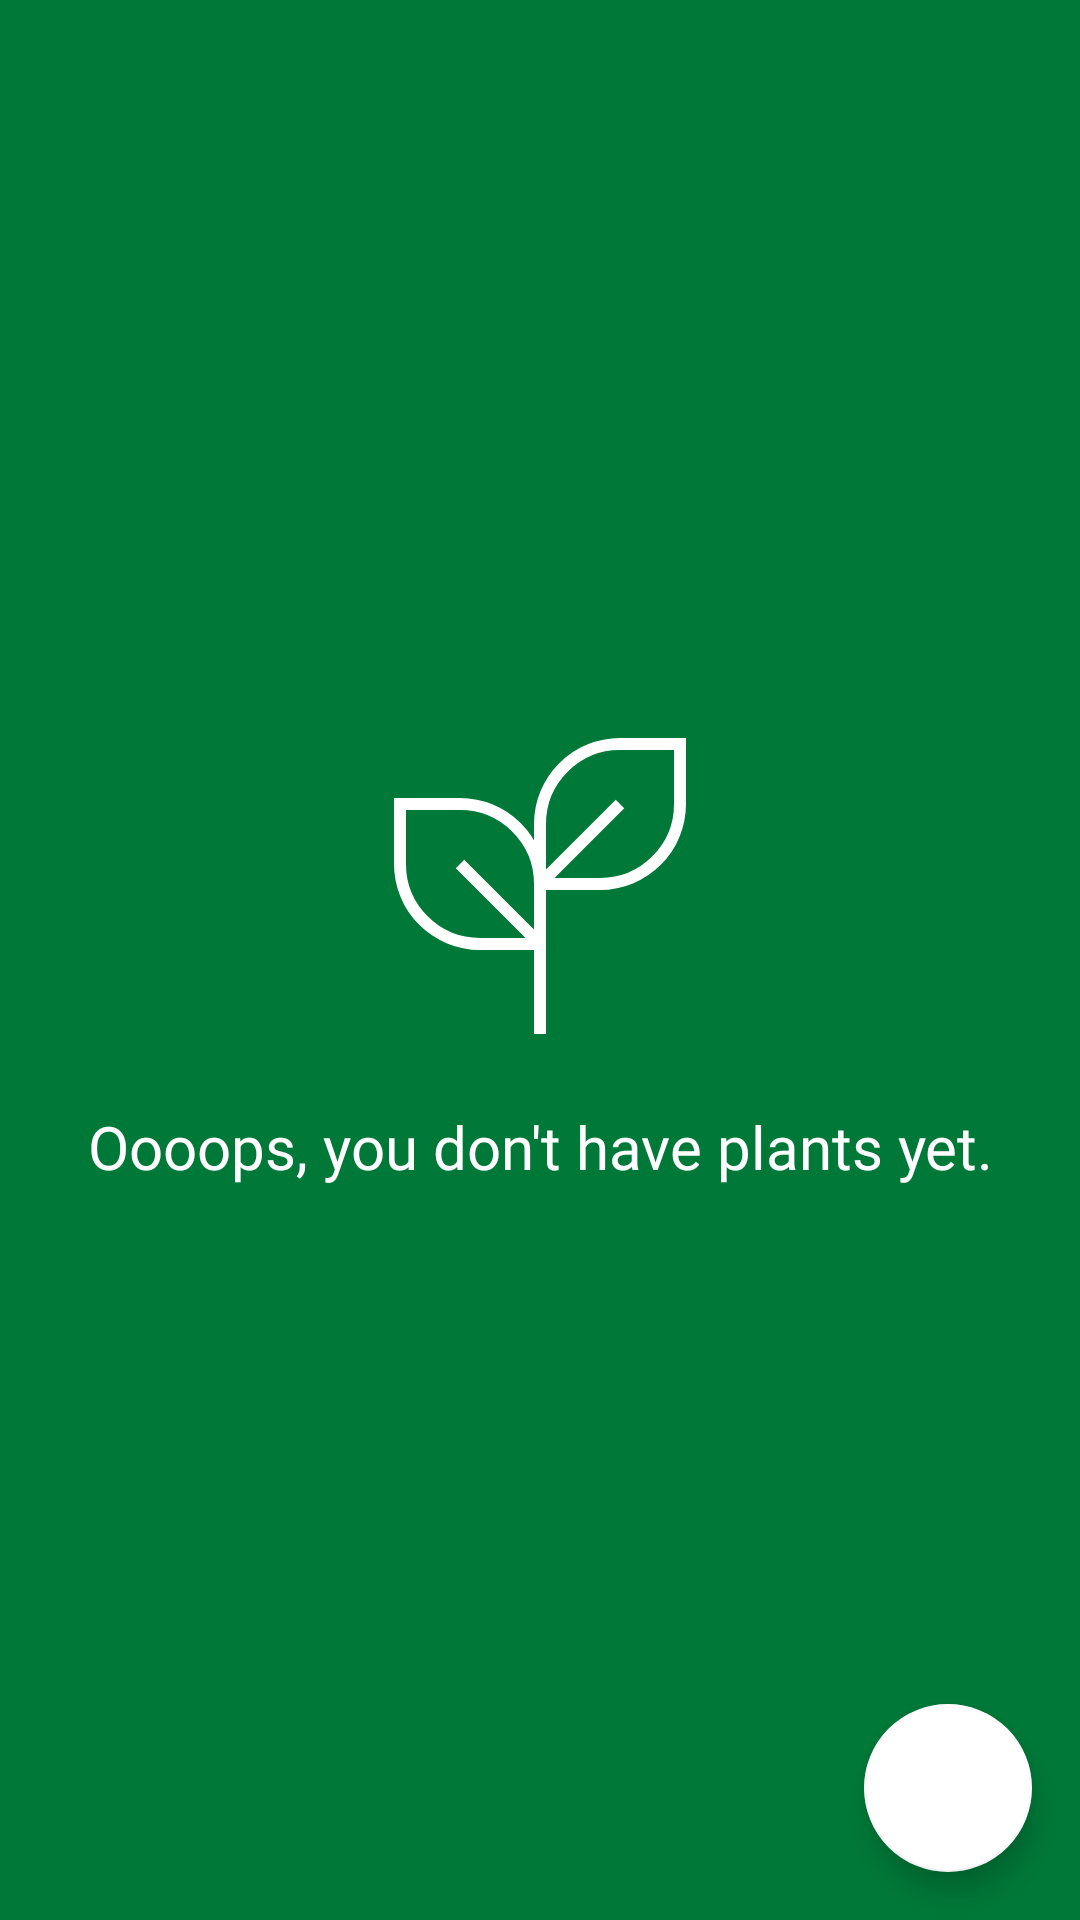

Write the Android layout XML for this screen, with the resource values it uses.
<!-- AndroidManifest.xml: application theme Theme.CheckPlant -->
<!-- res/layout/home_fragment.xml -->
<?xml version="1.0" encoding="utf-8"?>
<androidx.constraintlayout.widget.ConstraintLayout xmlns:android="http://schemas.android.com/apk/res/android"
    xmlns:app="http://schemas.android.com/apk/res-auto"
    xmlns:tools="http://schemas.android.com/tools"
    android:layout_width="match_parent"
    android:layout_height="match_parent"
    android:background="@color/green"
    tools:context=".presentation.home.HomeFragment">

    <include
        android:id="@+id/include"
        layout="@layout/empty_plant"
        android:layout_width="0dp"
        android:layout_height="0dp"
        android:visibility="visible"
        app:layout_constraintBottom_toBottomOf="parent"
        app:layout_constraintEnd_toEndOf="parent"
        app:layout_constraintStart_toStartOf="parent"
        app:layout_constraintTop_toTopOf="parent" />

    <androidx.recyclerview.widget.RecyclerView
        android:id="@+id/recyclerPlants"
        android:layout_width="match_parent"
        android:layout_height="match_parent"
        android:visibility="gone"
        app:layout_constraintBottom_toBottomOf="parent"
        app:layout_constraintEnd_toEndOf="parent"
        app:layout_constraintStart_toStartOf="parent"
        app:layout_constraintTop_toTopOf="parent"
        tools:listitem="@layout/layout_items_plant" />

    <com.google.android.material.floatingactionbutton.FloatingActionButton
        android:id="@+id/floatingAddPlant"
        android:layout_width="wrap_content"
        android:layout_height="wrap_content"
        android:layout_marginEnd="16dp"
        android:layout_marginBottom="16dp"
        android:clickable="true"
        android:focusable="true"
        android:src="@drawable/ic_add_black_24dp"
        app:backgroundTint="#FFFFFF"
        app:layout_constraintBottom_toBottomOf="parent"
        app:layout_constraintEnd_toEndOf="parent"
        tools:ignore="SpeakableTextPresentCheck" />
</androidx.constraintlayout.widget.ConstraintLayout>
<!-- res/layout/empty_plant.xml (included above) -->
<?xml version="1.0" encoding="utf-8"?>
<androidx.constraintlayout.widget.ConstraintLayout xmlns:android="http://schemas.android.com/apk/res/android"
    xmlns:app="http://schemas.android.com/apk/res-auto"
    xmlns:tools="http://schemas.android.com/tools"
    android:id="@+id/notPlantContainer"
    android:layout_width="match_parent"
    android:layout_height="match_parent"
    android:background="@color/green">

    <ImageView
        android:contentDescription="@string/app_name"
        android:id="@+id/imgLogo"
        android:layout_width="wrap_content"
        android:layout_height="wrap_content"
        app:layout_constraintBottom_toTopOf="@+id/tvNotPlant"
        app:layout_constraintEnd_toEndOf="parent"
        app:layout_constraintStart_toStartOf="parent"
        app:layout_constraintTop_toTopOf="parent"
        app:layout_constraintVertical_chainStyle="packed"
        app:srcCompat="@drawable/ic_main_logo_application" />

    <TextView
        android:id="@+id/tvNotPlant"
        android:layout_width="0dp"
        android:layout_height="wrap_content"
        android:layout_marginTop="24dp"
        android:fontFamily="@font/rajdhani_bold"
        android:text="@string/not_plant"
        android:textAlignment="center"
        android:textColor="#FFFFFF"
        android:textSize="20sp"
        app:layout_constraintBottom_toBottomOf="parent"
        app:layout_constraintEnd_toEndOf="parent"
        app:layout_constraintStart_toStartOf="parent"
        app:layout_constraintTop_toBottomOf="@+id/imgLogo" />

</androidx.constraintlayout.widget.ConstraintLayout>
<!-- res/layout/layout_items_plant.xml (included above) -->
<?xml version="1.0" encoding="utf-8"?>
<androidx.constraintlayout.widget.ConstraintLayout xmlns:android="http://schemas.android.com/apk/res/android"
    xmlns:app="http://schemas.android.com/apk/res-auto"
    xmlns:tools="http://schemas.android.com/tools"
    android:layout_width="match_parent"
    android:layout_height="wrap_content"
    android:background="@color/green">

    <androidx.cardview.widget.CardView
        android:id="@+id/cardView"
        android:layout_width="wrap_content"
        android:layout_height="wrap_content"
        android:layout_marginStart="16dp"
        android:layout_marginTop="16dp"
        app:cardCornerRadius="5dp"
        app:layout_constraintStart_toStartOf="parent"
        app:layout_constraintTop_toTopOf="parent">

        <androidx.constraintlayout.widget.ConstraintLayout
            android:layout_width="match_parent"
            android:layout_height="match_parent">

            <ImageView
                android:id="@+id/imgPlant"
                android:layout_width="@dimen/image_plant_width"
                android:layout_height="@dimen/image_plant_width"
                android:contentDescription="@string/app_name"
                app:layout_constraintBottom_toBottomOf="parent"
                app:layout_constraintEnd_toEndOf="parent"
                app:layout_constraintStart_toStartOf="parent"
                app:layout_constraintTop_toTopOf="parent"
                tools:srcCompat="@tools:sample/avatars" />
        </androidx.constraintlayout.widget.ConstraintLayout>
    </androidx.cardview.widget.CardView>

    <TextView
        android:id="@+id/tvNamePlant"
        android:layout_width="wrap_content"
        android:layout_height="wrap_content"
        android:layout_marginStart="8dp"
        android:fontFamily="@font/rajdhani_bold"
        android:text="@string/name_plant"
        android:textColor="#FFFFFF"
        android:textSize="20sp"
        app:layout_constraintStart_toEndOf="@+id/cardView"
        app:layout_constraintTop_toTopOf="@+id/cardView" />

    <TextView
        android:id="@+id/tvDescriptionPlant"
        android:layout_width="0dp"
        android:layout_height="wrap_content"
        android:layout_marginStart="8dp"
        android:layout_marginEnd="16dp"
        android:ellipsize="marquee"
        android:fontFamily="@font/inter_medium"
        android:maxLines="3"
        android:text="@string/description_plant"
        android:textColor="#FFFFFF"
        android:textSize="13sp"
        app:layout_constraintBottom_toBottomOf="@+id/cardView"
        app:layout_constraintEnd_toEndOf="parent"
        app:layout_constraintStart_toEndOf="@+id/cardView"
        app:layout_constraintTop_toBottomOf="@+id/tvNamePlant" />

    <TextView
        android:id="@+id/tvDayPlant"
        android:layout_width="wrap_content"
        android:layout_height="wrap_content"
        android:layout_marginEnd="16dp"
        android:fontFamily="@font/inter_regular"
        android:text="@string/plant_day"
        android:textColor="#FFFFFF"
        app:layout_constraintEnd_toEndOf="parent"
        app:layout_constraintTop_toTopOf="@+id/tvNamePlant" />

</androidx.constraintlayout.widget.ConstraintLayout>
<!-- resources referenced by this layout -->
<resources>
  <color name="green">#007938</color>
  <dimen name="image_plant_width">70dp</dimen>
  <!-- drawable ic_main_logo_application (drawable) -->
  <vector xmlns:android="http://schemas.android.com/apk/res/android"
      android:width="100dp"
      android:height="100dp"
      android:viewportWidth="100"
      android:viewportHeight="100">
    <path
        android:pathData="M50,70L23.333,43.333M50,100V46.667V100ZM50,50V70V50ZM50,50C50,42.928 47.19,36.145 42.189,31.144C37.188,26.143 30.406,23.333 23.333,23.333H3.333V43.333C3.333,50.406 6.143,57.188 11.144,62.189C16.145,67.19 22.927,70 30,70H50V50ZM50,50H70C77.072,50 83.855,47.19 88.856,42.189C93.857,37.188 96.667,30.406 96.667,23.333V3.333H76.667C69.594,3.333 62.811,6.143 57.811,11.144C52.81,16.145 50,22.928 50,30V50ZM50,50L76.667,23.333L50,50Z"
        android:strokeWidth="4"
        android:fillColor="#00000000"
        android:strokeColor="#ffffff"/>
  </vector>
  <string name="app_name">CheckPlant</string>
  <string name="description_plant">Orquídeas são todas as plantas que compõem a família Orchidaceae</string>
  <string name="name_plant">Orquídea</string>
  <string name="not_plant">Oooops, you don\'t have plants yet.</string>
  <string name="plant_day">Day 11</string>
  <style name="Theme.CheckPlant" parent="Theme.MaterialComponents.DayNight.NoActionBar">
          
          <item name="colorPrimary">@color/green</item>
          <item name="colorPrimaryVariant">@color/green</item>
          <item name="colorOnPrimary">@color/white</item>
          
          <item name="colorSecondary">@color/white</item>
          <item name="colorSecondaryVariant">@color/teal_700</item>
          <item name="colorOnSecondary">@color/black</item>
          
          <item name="android:statusBarColor" tools:targetApi="l">?attr/colorPrimaryVariant</item>
          
          <item name="android:buttonStyle">@style/button</item>
      </style>
  <color name="white">#FFFFFFFF</color>
  <color name="teal_700">#FF018786</color>
  <color name="black">#FF000000</color>
  <style name="button" parent="Widget.AppCompat.Button">
          <item name="android:background">@drawable/background_button</item>
          <item name="android:textColor">@color/white</item>
          <item name="android:stateListAnimator">@null</item>
          <item name="android:backgroundTint">@color/light_green</item>
      </style>
  <color name="light_green">#4AA664</color>
</resources>
